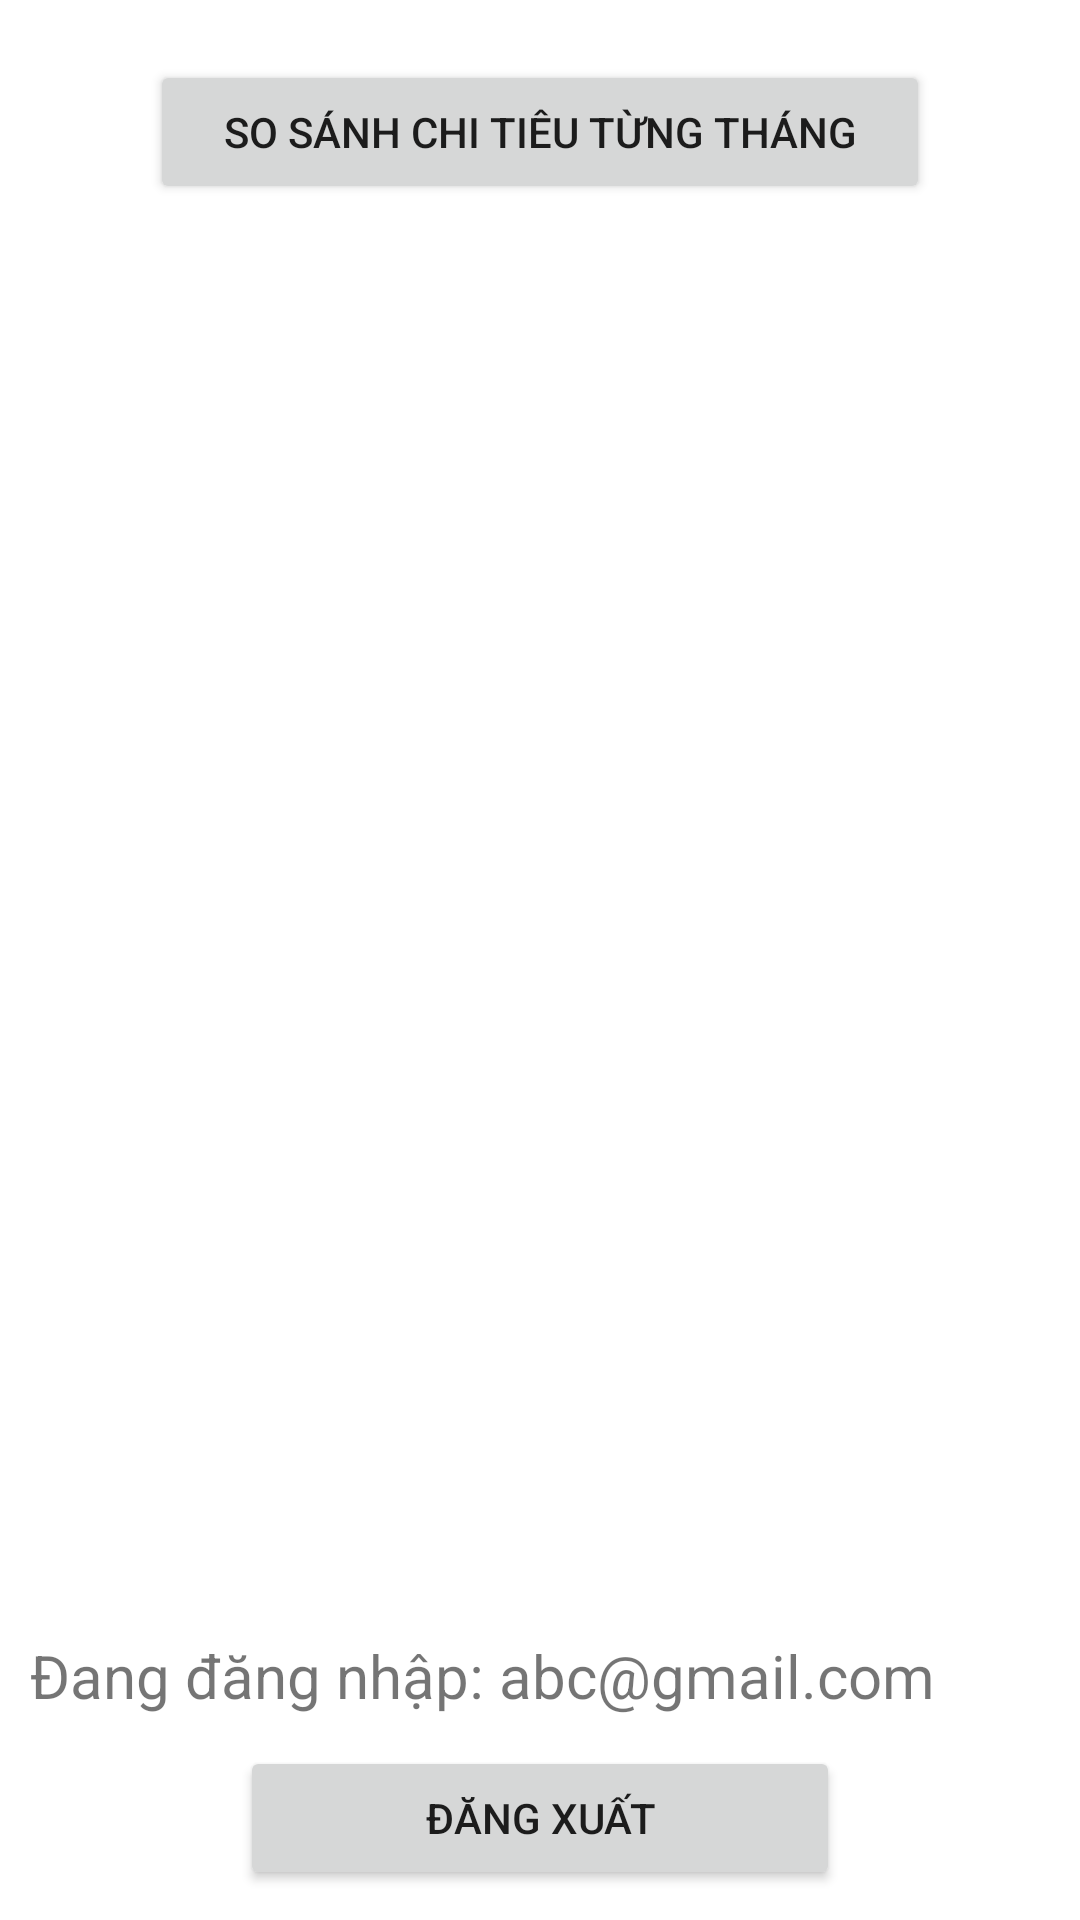

The Android layout XML behind this screen, and the referenced resources:
<!-- AndroidManifest.xml: application theme Theme.SemesterProjectNguyenTatThangB17DCCN563 -->
<!-- res/layout/fragment_more.xml -->
<?xml version="1.0" encoding="utf-8"?>
<FrameLayout xmlns:android="http://schemas.android.com/apk/res/android"
    xmlns:tools="http://schemas.android.com/tools"
    android:layout_width="match_parent"
    android:layout_height="match_parent"
    tools:context=".fragment.MoreFragment">

    <LinearLayout
        android:orientation="vertical"
        android:layout_width="match_parent"
        android:layout_height="match_parent">
        <LinearLayout
            android:orientation="vertical"
            android:layout_width="match_parent"
            android:layout_marginTop="20dp"
            android:layout_height="match_parent">
            <Button
                android:id="@+id/btnCreateStaticBarChart"
                android:layout_marginLeft="50dp"
                android:layout_marginRight="50dp"
                android:text="So sánh chi tiêu từng tháng"
                android:layout_width="match_parent"
                android:layout_height="wrap_content"/>

            <LinearLayout
                android:orientation="vertical"
                android:layout_width="match_parent"
                android:gravity="bottom"
                android:layout_marginBottom="10dp"
                android:layout_height="match_parent">

                <TextView
                    android:id="@+id/tvMoreEmail"
                    android:text="Đang đăng nhập: abc@gmail.com"
                    android:layout_marginTop="20dp"
                    android:textSize="20dp"
                    android:layout_marginLeft="10dp"
                    android:layout_marginRight="10dp"
                    android:layout_width="match_parent"
                    android:layout_height="wrap_content"/>
                <Button
                    android:id="@+id/btnLogout"
                    android:text="Đăng xuất"
                    android:layout_marginTop="10dp"
                    android:layout_marginLeft="10dp"
                    android:layout_marginRight="10dp"
                    android:layout_gravity="center"
                    android:layout_width="200dp"
                    android:layout_height="wrap_content"
                    />
            </LinearLayout>
        </LinearLayout>
    </LinearLayout>
</FrameLayout>
<!-- resources referenced by this layout -->
<resources>
  <style name="Theme.SemesterProjectNguyenTatThangB17DCCN563" parent="Theme.MaterialComponents.DayNight.DarkActionBar">
          
          <item name="colorPrimary">@color/purple_500</item>
          <item name="colorPrimaryVariant">@color/black</item>
          <item name="colorOnPrimary">@color/white</item>
          <item name="android:actionMenuTextColor">@color/white</item>
          
          <item name="colorSecondary">@color/teal_200</item>
          <item name="colorSecondaryVariant">@color/teal_700</item>
          <item name="colorOnSecondary">@color/black</item>
          
          <item name="android:statusBarColor" tools:targetApi="l">?attr/colorPrimaryVariant</item>
          
      </style>
  <!-- not gathered from this repository: default colours our renderer supplied (Android Studio template values) -->
  <color name="purple_500">#FF6200EE</color>
  <color name="teal_200">#FF03DAC5</color>
  <color name="teal_700">#FF018786</color>
  <color name="black">#FF000000</color>
  <color name="white">#FFFFFFFF</color>
</resources>
